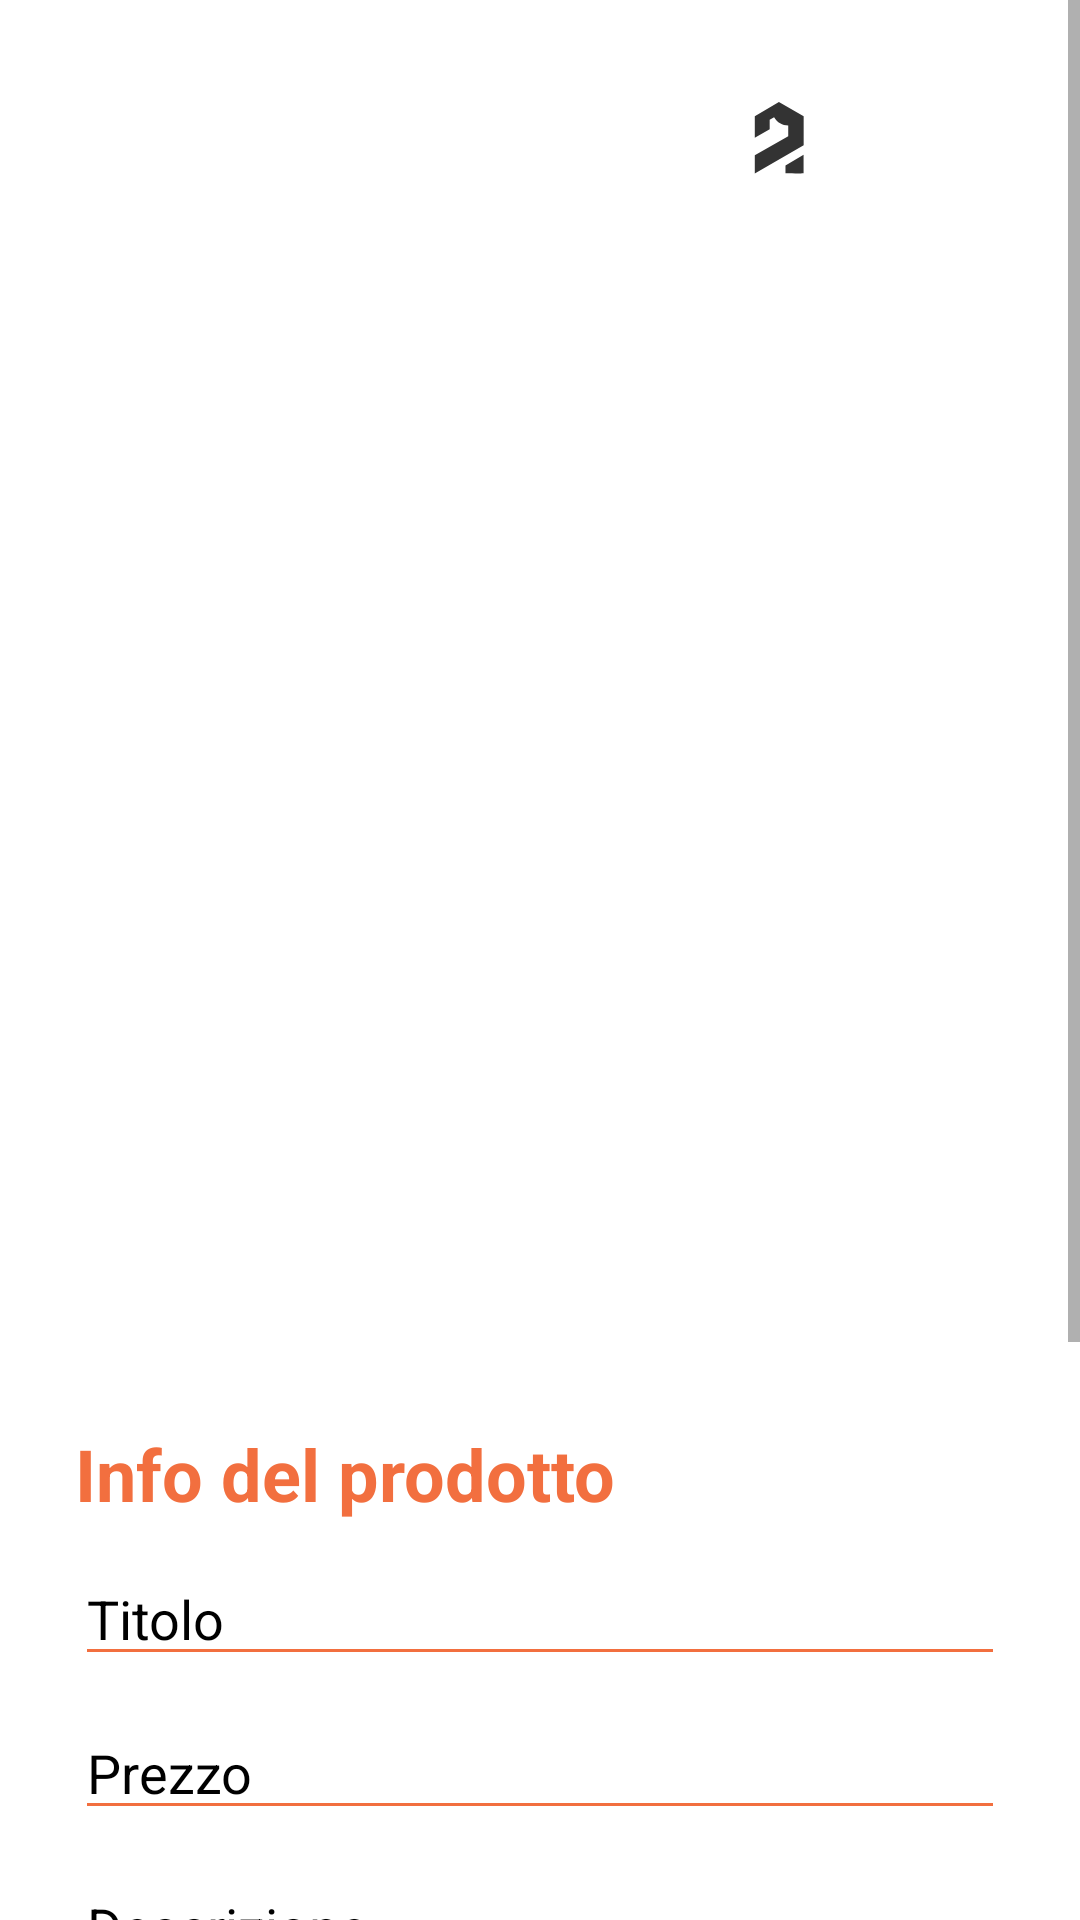

Android layout source for this screen:
<!-- AndroidManifest.xml: application theme Theme.Sneakify -->
<!-- res/layout/activity_modify_item_gestore.xml -->
<?xml version="1.0" encoding="utf-8"?>
<RelativeLayout xmlns:android="http://schemas.android.com/apk/res/android"
    xmlns:app="http://schemas.android.com/apk/res-auto"
    xmlns:tools="http://schemas.android.com/tools"
    android:layout_width="match_parent"
    android:layout_height="match_parent"
    tools:context=".BackEndGestore.ModifyItemGestore">

    <ScrollView
        android:id="@+id/scrollView2"
        android:layout_width="409dp"
        android:layout_height="889dp"
        app:layout_constraintBottom_toBottomOf="parent"
        app:layout_constraintEnd_toEndOf="parent"
        app:layout_constraintStart_toStartOf="parent"
        app:layout_constraintTop_toTopOf="parent">

        <LinearLayout
            android:layout_width="match_parent"
            android:layout_height="wrap_content"
            android:orientation="vertical">

            <androidx.constraintlayout.widget.ConstraintLayout
                android:id="@+id/relativeLayout"
                android:layout_width="match_parent"
                android:layout_height="match_parent">

                <ImageView
                    android:id="@+id/ivItemAdd"
                    android:layout_width="match_parent"
                    android:layout_height="450dp"
                    android:adjustViewBounds="false"
                    android:scaleType="centerCrop"
                    app:layout_constraintStart_toStartOf="parent"
                    app:layout_constraintTop_toTopOf="parent"
                    tools:srcCompat="@tools:sample/avatars" />

                <LinearLayout
                    android:layout_width="match_parent"
                    android:layout_height="match_parent"
                    android:layout_margin="26dp"
                    android:gravity="center|center_horizontal"
                    android:orientation="horizontal"
                    app:layout_constraintEnd_toEndOf="parent"
                    app:layout_constraintStart_toStartOf="parent"
                    app:layout_constraintTop_toTopOf="parent">

                    <View
                        android:id="@+id/bIndietroModify"
                        android:layout_width="40dp"
                        android:layout_height="40dp"
                        android:layout_marginEnd="120dp"
                        android:background="@drawable/brand_rounded"
                        android:backgroundTint="@color/white"
                        android:foreground="?attr/homeAsUpIndicator"
                        android:foregroundGravity="center"
                        android:foregroundTint="@color/arancio"
                        android:onClick="goBackModify" />

                    <ImageView
                        android:id="@+id/imageView3"
                        android:layout_width="wrap_content"
                        android:layout_height="wrap_content"
                        app:srcCompat="@drawable/logo" />

                </LinearLayout>

            </androidx.constraintlayout.widget.ConstraintLayout>

            <TextView
                android:id="@+id/textView8"
                android:layout_width="match_parent"
                android:layout_height="wrap_content"
                android:layout_marginStart="25dp"
                android:layout_marginTop="25dp"
                android:text="@string/info_del_prodotto"
                android:textColor="@color/arancio"
                android:textSize="24sp"
                android:textStyle="bold" />

            <EditText
                android:id="@+id/etTitleAdd"
                android:layout_width="match_parent"
                android:layout_height="wrap_content"
                android:layout_marginStart="25dp"
                android:layout_marginTop="10dp"
                android:layout_marginEnd="25dp"
                android:layout_weight="1"
                android:backgroundTint="@color/arancio"
                android:ems="10"
                android:hint="Titolo"
                android:textColor="@color/black"
                android:textColorHint="@color/black"
                android:inputType="textPersonName" />

            <EditText
                android:id="@+id/etPrezzoAdd"
                android:layout_width="match_parent"
                android:layout_height="wrap_content"
                android:layout_marginStart="25dp"
                android:layout_marginTop="10dp"
                android:backgroundTint="@color/arancio"
                android:layout_marginEnd="25dp"
                android:ems="10"
                android:textColor="@color/black"
                android:textColorHint="@color/black"
                android:hint="@string/prezzo"
                android:inputType="number" />

            <EditText
                android:id="@+id/etDescrizioneAdd"
                android:layout_width="match_parent"
                android:layout_height="wrap_content"
                android:layout_marginStart="25dp"
                android:layout_marginTop="10dp"
                android:layout_marginEnd="25dp"
                android:ems="10"
                android:textColorHint="@color/black"
                android:backgroundTint="@color/arancio"
                android:textColor="@color/black"
                android:hint="@string/descrizione"
                android:inputType="textPersonName" />

            <Spinner
            android:id="@+id/spBrandModify"
            android:layout_width="match_parent"
            android:layout_height="match_parent"
            android:layout_marginStart="25dp"
            android:layout_marginTop="10dp"
            android:layout_marginEnd="25dp"></Spinner>

            <Button
                android:id="@+id/bAdd"
                android:layout_width="match_parent"
                android:layout_height="70dp"
                android:layout_marginStart="25dp"
                android:layout_marginTop="30dp"
                android:layout_marginEnd="25dp"
                android:layout_marginBottom="20dp"
                android:background="@drawable/buy_rounded"
                android:backgroundTint="@color/blackOpacity"
                android:elevation="1dp"
                android:onClick="addItemModify"
                android:text="@string/aggiungi_al_carello"
                android:textColor="@color/white"
                android:visibility="visible" />

            <Button
                android:id="@+id/bCancellaItem"
                android:layout_width="match_parent"
                android:layout_height="70dp"
                android:layout_marginStart="25dp"
                android:layout_marginTop="10dp"
                android:layout_marginEnd="25dp"
                android:layout_marginBottom="20dp"
                android:background="@drawable/buy_rounded"
                android:backgroundTint="@color/rossoPrincipale"
                android:elevation="1dp"
                android:text="@string/rimuovi"
                android:textColor="@color/white"
                android:visibility="visible" />

        </LinearLayout>
    </ScrollView>

</RelativeLayout>
<!-- resources referenced by this layout -->
<resources>
  <color name="arancio">#f26f3f</color>
  <color name="black">#FF000000</color>
  <color name="blackOpacity">#121212</color>
  <color name="rossoPrincipale">#d8392b</color>
  <color name="white">#FFFFFFFF</color>
  <!-- drawable brand_rounded (drawable) -->
  <?xml version="1.0" encoding="utf-8"?>
  <shape xmlns:android="http://schemas.android.com/apk/res/android">
      <solid android:color="@color/white"/>
      <stroke android:color="@color/black" android:width="0.5dp"/>
      <corners android:radius="10dp"/>
  </shape>
  <!-- drawable buy_rounded (drawable) -->
  <?xml version="1.0" encoding="utf-8"?>
  <shape xmlns:android="http://schemas.android.com/apk/res/android">
      <solid android:color="@color/blackOpacity"/>
      <stroke android:color="@color/blackOpacity" android:width="1.5dp"/>
      <corners android:radius="10dp"/>
  </shape>
  <!-- drawable logo (drawable-anydpi) -->
  <vector xmlns:android="http://schemas.android.com/apk/res/android"
      android:width="24dp"
      android:height="24dp"
      android:viewportWidth="24"
      android:viewportHeight="24"
      android:tint="#000000"
      android:alpha="0.8">
    <group android:scaleX="0.6"
        android:scaleY="0.6"
        android:translateX="3.6">
      <path
          android:pathData="M0,7.9154L13.3952,0L27.1456,7.9154V23.9998L0,39.6783V29.6319L18.5707,18.9766V13.0908C15.3741,13.0908 12.3804,11.4164 10.706,8.5242L8.2705,9.8942V15.1711L0,19.8391V7.9154ZM17.0484,35.2132V39.6276C20.3972,39.6952 27.0948,39.7899 27.0948,39.6276V29.3274L17.0484,35.2132Z"
          android:fillColor="#222324"
          android:fillType="evenOdd"/>
    </group>
  </vector>
  <string name="aggiungi_al_carello">Aggiungi al carello</string>
  <string name="descrizione">Descrizione</string>
  <string name="info_del_prodotto">Info del prodotto</string>
  <string name="prezzo">Prezzo</string>
  <string name="rimuovi">RIMUOVI</string>
  <style name="Theme.Sneakify" parent="Theme.MaterialComponents.DayNight.DarkActionBar">
          
          <item name="colorPrimary">@color/backgroundcolor</item>
          <item name="colorPrimaryVariant">@color/backgroundcolor</item>
          <item name="colorOnPrimary">@color/white</item>
          
          <item name="colorSecondary">@color/backgroundcolor</item>
          <item name="colorSecondaryVariant">@color/backgroundcolor</item>
          <item name="colorOnSecondary">@color/backgroundcolor</item>
          
          <item name="android:statusBarColor" tools:targetApi="l">?attr/colorPrimaryVariant</item>
          
      </style>
  <color name="backgroundcolor">#f5f5f5</color>
</resources>
